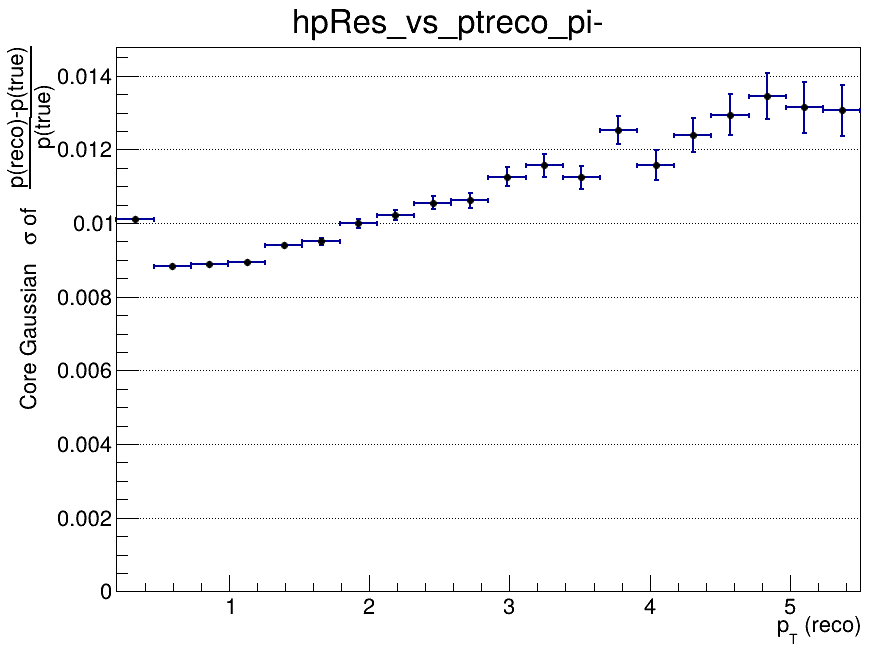

Source data for this figure (header and first rows):
x_low, x_high, x_center, entries, mean, mean_error, sigma, sigma_error, chi2_ndf, iterations, fit_status
0.2, 0.465, 0.3325, 134934, -0.01527, 3.73392610497e-05, 0.01011, 3.98479570944e-05, 2.917, 3, 0
0.465, 0.73, 0.5975, 126121, -0.008409, 2.95800055785e-05, 0.00884, 3.01029787305e-05, 3.22, 4, 0
0.73, 0.995, 0.8625, 70869, -0.005629, 3.89235927518e-05, 0.008884, 3.83212010588e-05, 2.583, 3, 0
0.995, 1.26, 1.128, 40204, -0.004097, 5.25088212842e-05, 0.008944, 5.19575365883e-05, 1.51, 4, 0
1.26, 1.525, 1.393, 24452, -0.003235, 7.09367310139e-05, 0.009401, 7.20749537927e-05, 2.408, 4, 0
1.525, 1.79, 1.658, 16011, -0.002427, 8.9393908204e-05, 0.009502, 9.00350308186e-05, 0.9886, 4, 0
1.79, 2.055, 1.923, 10448, -0.001893, 0.0001143, 0.009991, 0.0001132, 1.315, 4, 0
2.055, 2.32, 2.188, 7358, -0.001481, 0.0001386, 0.01022, 0.0001366, 1.199, 4, 0
2.32, 2.585, 2.453, 5294, -0.001276, 0.0001717, 0.01055, 0.0001753, 1.121, 4, 0
2.585, 2.85, 2.718, 3932, -0.000875, 0.000199, 0.01062, 0.0002012, 1.544, 4, 0
2.85, 3.115, 2.983, 2907, -0.0004409, 0.0002462, 0.01126, 0.0002563, 1.506, 3, 0
3.115, 3.38, 3.248, 2300, 0.000259, 0.0002907, 0.01157, 0.0003171, 1.432, 10, 0
3.38, 3.645, 3.513, 1851, 0.0002305, 0.0003079, 0.01124, 0.0003097, 0.5285, 4, 0
3.645, 3.91, 3.778, 1418, 0.0008232, 0.0003938, 0.01252, 0.0003843, 1.075, 3, 0
3.91, 4.175, 4.043, 1148, 0.0006954, 0.0004133, 0.01157, 0.0004055, 0.9455, 4, 0
4.175, 4.44, 4.308, 963, 0.000575, 0.0004706, 0.0124, 0.0004647, 0.9777, 3, 0
4.44, 4.705, 4.573, 769, 0.001578, 0.000551, 0.01294, 0.0005573, 0.5415, 3, 0
4.705, 4.97, 4.838, 633, 0.001146, 0.0006317, 0.01345, 0.0006219, 0.9162, 2, 0
4.97, 5.235, 5.103, 542, 0.001064, 0.0006763, 0.01314, 0.0006855, 1.092, 2, 0
5.235, 5.5, 5.368, 418, 0.001458, 0.0007903, 0.01306, 0.0006833, 1.177, 3, 0
